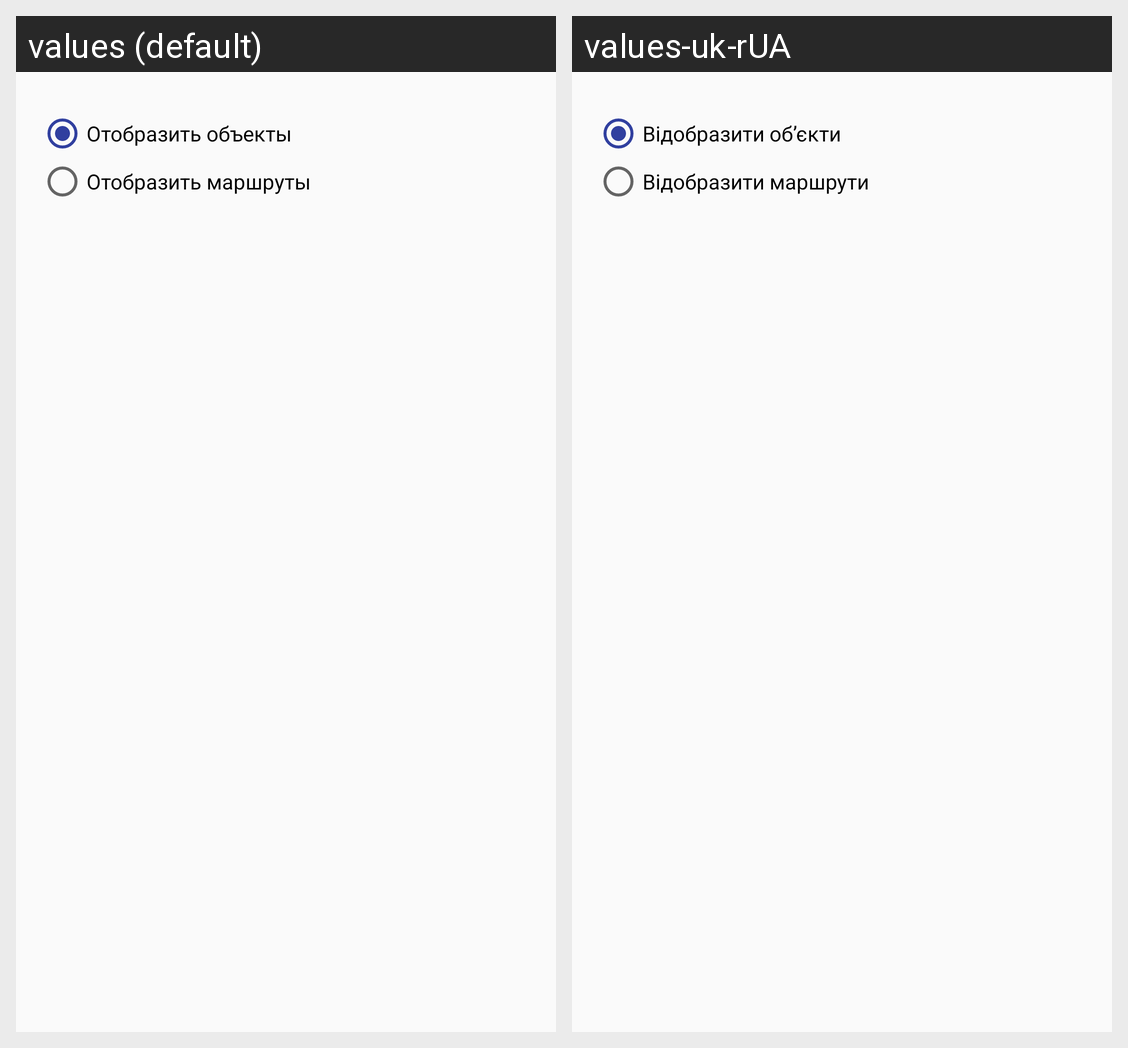

Here is an Android app screen in its default locale and in the app's own translations. Write out the translated-string differences for the strings that appear on this screen.
Android screen res/layout/menu_point_layout.xml rendered under 2 locales, left to right: values (default), values-uk-rUA. Device: Nexus 5 (rendered at 1080×1920; each locale shown at half size, 540×960, under a caption strip naming it); theme AppTheme.
Strings drawn on this screen, with the default value and each locale's value (text and hints the layout hard-codes, and strings that could not be matched under every locale, appear in the picture but are not listed):

show_points
  values: Отобразить объекты
  values-uk-rUA: Відобразити об’єкти

show_routes
  values: Отобразить маршруты
  values-uk-rUA: Відобразити маршрути
